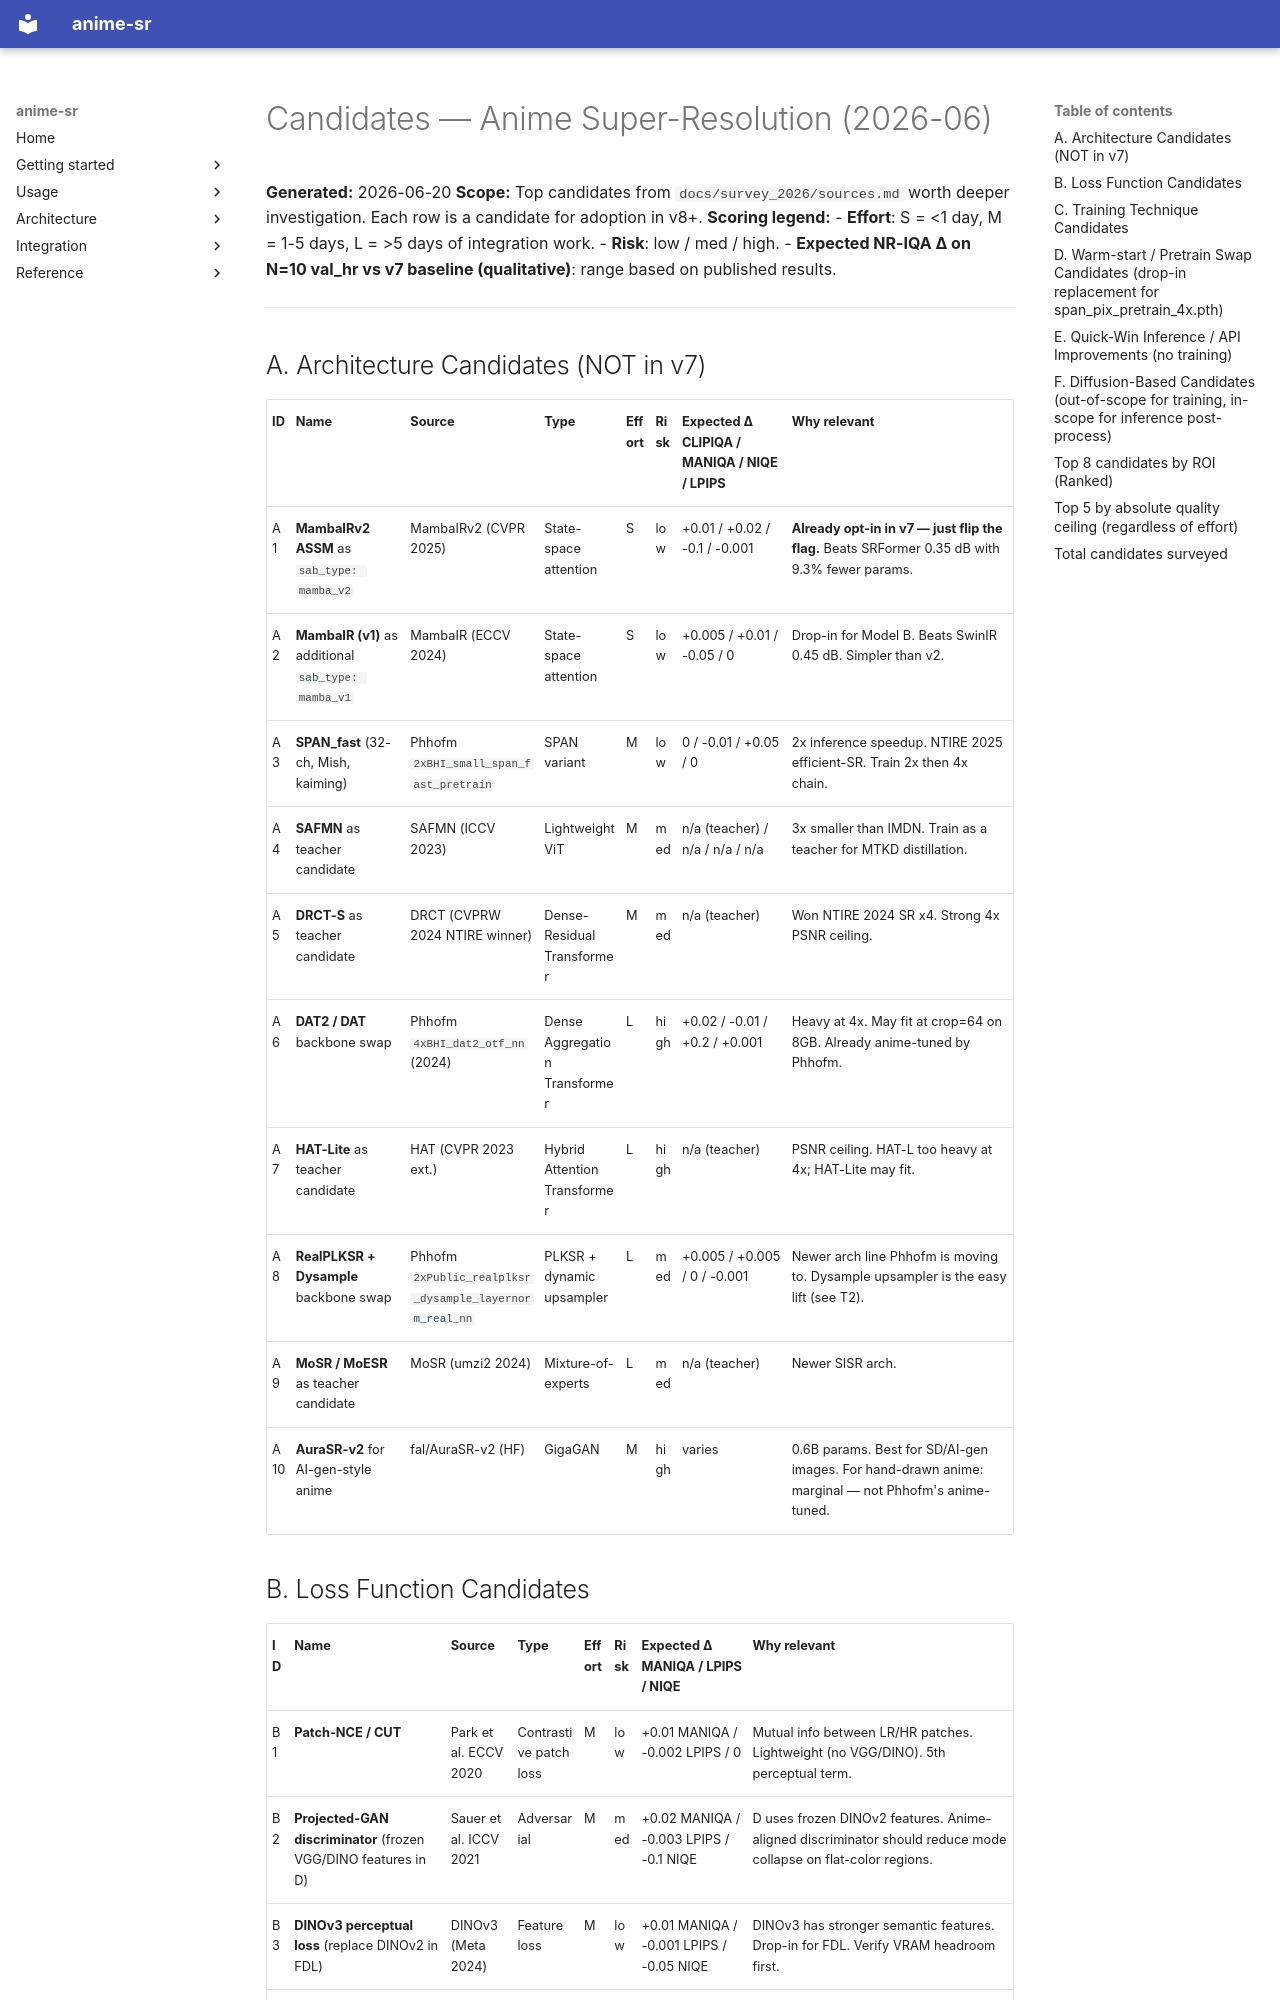

repository: alshahia/upscale_anime · page: survey_2026/candidates/index.html · generator: mkdocs

# Candidates — Anime Super-Resolution (2026-06)

**Generated:** 2026-06-20
**Scope:** Top candidates from `docs/survey_2026/sources.md` worth deeper investigation. Each row is a candidate for adoption in v8+.
**Scoring legend:**
- **Effort**: S = <1 day, M = 1-5 days, L = >5 days of integration work.
- **Risk**: low / med / high.
- **Expected NR-IQA Δ on N=10 val_hr vs v7 baseline (qualitative)**: range based on published results.

---

## A. Architecture Candidates (NOT in v7)

| ID | Name | Source | Type | Effort | Risk | Expected Δ CLIPIQA / MANIQA / NIQE / LPIPS | Why relevant |
|---|---|---|---|---|---|---|---|
| A1 | **MambaIRv2 ASSM** as `sab_type: mamba_v2` | MambaIRv2 (CVPR 2025) | State-space attention | S | low | +0.01 / +0.02 / -0.1 / -0.001 | **Already opt-in in v7 — just flip the flag.** Beats SRFormer 0.35 dB with 9.3% fewer params. |
| A2 | **MambaIR (v1)** as additional `sab_type: mamba_v1` | MambaIR (ECCV 2024) | State-space attention | S | low | +0.005 / +0.01 / -0.05 / 0 | Drop-in for Model B. Beats SwinIR 0.45 dB. Simpler than v2. |
| A3 | **SPAN_fast** (32-ch, Mish, kaiming) | Phhofm `2xBHI_small_span_fast_pretrain` | SPAN variant | M | low | 0 / -0.01 / +0.05 / 0 | 2x inference speedup. NTIRE 2025 efficient-SR. Train 2x then 4x chain. |
| A4 | **SAFMN** as teacher candidate | SAFMN (ICCV 2023) | Lightweight ViT | M | med | n/a (teacher) / n/a / n/a / n/a | 3x smaller than IMDN. Train as a teacher for MTKD distillation. |
| A5 | **DRCT-S** as teacher candidate | DRCT (CVPRW 2024 NTIRE winner) | Dense-Residual Transformer | M | med | n/a (teacher) | Won NTIRE 2024 SR x4. Strong 4x PSNR ceiling. |
| A6 | **DAT2 / DAT** backbone swap | Phhofm `4xBHI_dat2_otf_nn` (2024) | Dense Aggregation Transformer | L | high | +0.02 / -0.01 / +0.2 / +0.001 | Heavy at 4x. May fit at crop=64 on 8GB. Already anime-tuned by Phhofm. |
| A7 | **HAT-Lite** as teacher candidate | HAT (CVPR 2023 ext.) | Hybrid Attention Transformer | L | high | n/a (teacher) | PSNR ceiling. HAT-L too heavy at 4x; HAT-Lite may fit. |
| A8 | **RealPLKSR + Dysample** backbone swap | Phhofm `2xPublic_realplksr_dysample_layernorm_real_nn` | PLKSR + dynamic upsampler | L | med | +0.005 / +0.005 / 0 / -0.001 | Newer arch line Phhofm is moving to. Dysample upsampler is the easy lift (see T2). |
| A9 | **MoSR / MoESR** as teacher candidate | MoSR (umzi2 2024) | Mixture-of-experts | L | med | n/a (teacher) | Newer SISR arch. |
| A10 | **AuraSR-v2** for AI-gen-style anime | fal/AuraSR-v2 (HF) | GigaGAN | M | high | varies | 0.6B params. Best for SD/AI-gen images. For hand-drawn anime: marginal — not Phhofm's anime-tuned. |
